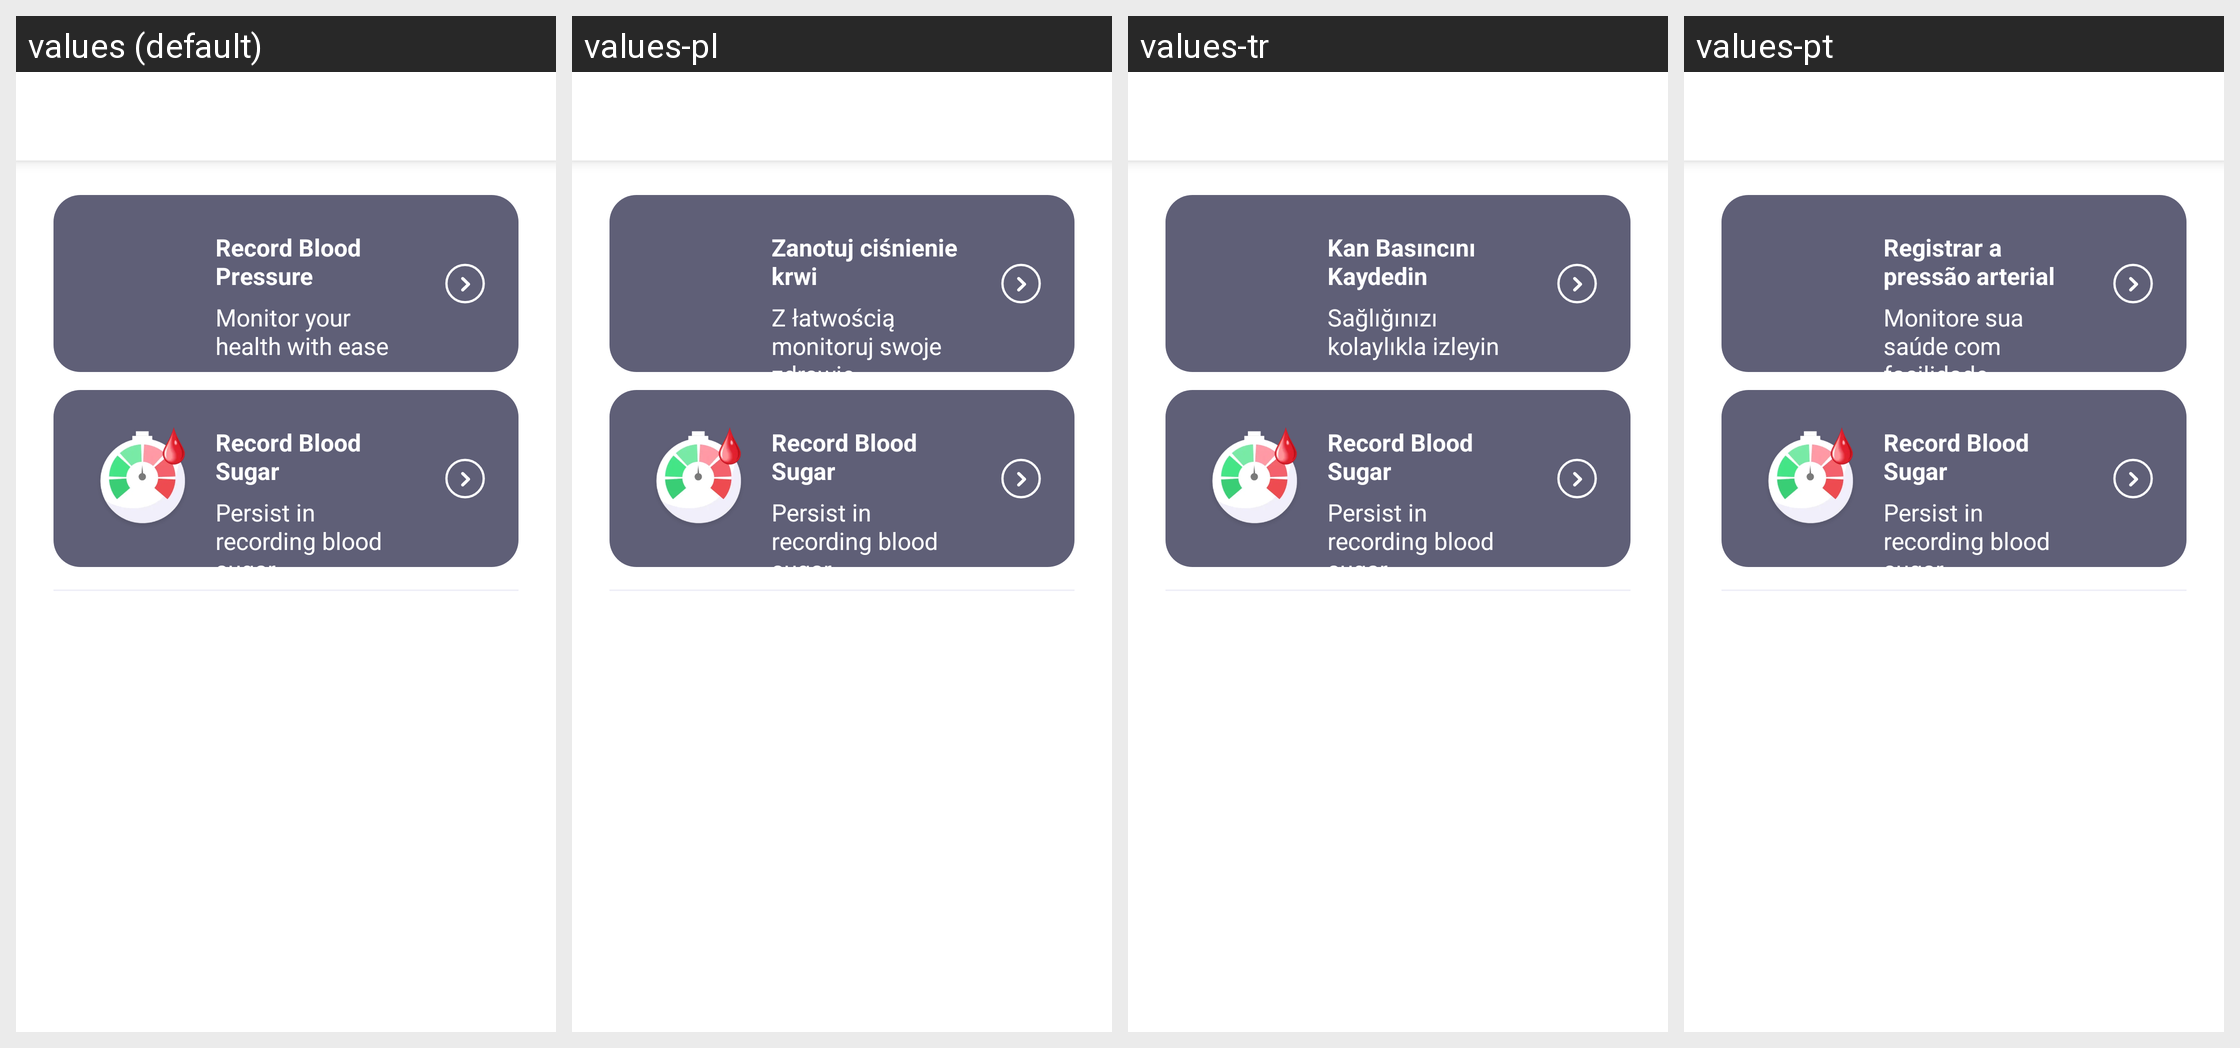

Strings drawn on this Android screen and how each of the app's shown locales translates them:
Android screen res/layout/frag_home.xml rendered under 4 locales, left to right: values (default), values-pl, values-tr, values-pt. Device: Nexus 5 (rendered at 1080×1920; each locale shown at half size, 540×960, under a caption strip naming it); theme Theme.BloodPressure.
Other locales in the repository, not shown: values-ar, values-de, values-es, values-fr, values-it, values-ja, values-ko, values-ro, values-th, values-zh.
Strings drawn on this screen, with the default value and each locale's value (text and hints the layout hard-codes, and strings that could not be matched under every locale, appear in the picture but are not listed):

record_blood_pressure
  values: Record Blood Pressure
  values-pl: Zanotuj ciśnienie krwi
  values-tr: Kan Basıncını Kaydedin
  values-pt: Registrar a pressão arterial

monitor_health
  values: Monitor your health with ease
  values-pl: Z łatwością monitoruj swoje zdrowie
  values-tr: Sağlığınızı kolaylıkla izleyin
  values-pt: Monitore sua saúde com facilidade

record_blood_sugar
  values: Record Blood Sugar
  values-pl: Record Blood Sugar  [not translated; the default value is used]
  values-tr: Record Blood Sugar  [not translated; the default value is used]
  values-pt: Record Blood Sugar  [not translated; the default value is used]

blood_sugar_hint
  values: Persist in recording blood sugar
  values-pl: Persist in recording blood sugar  [not translated; the default value is used]
  values-tr: Persist in recording blood sugar  [not translated; the default value is used]
  values-pt: Persist in recording blood sugar  [not translated; the default value is used]
